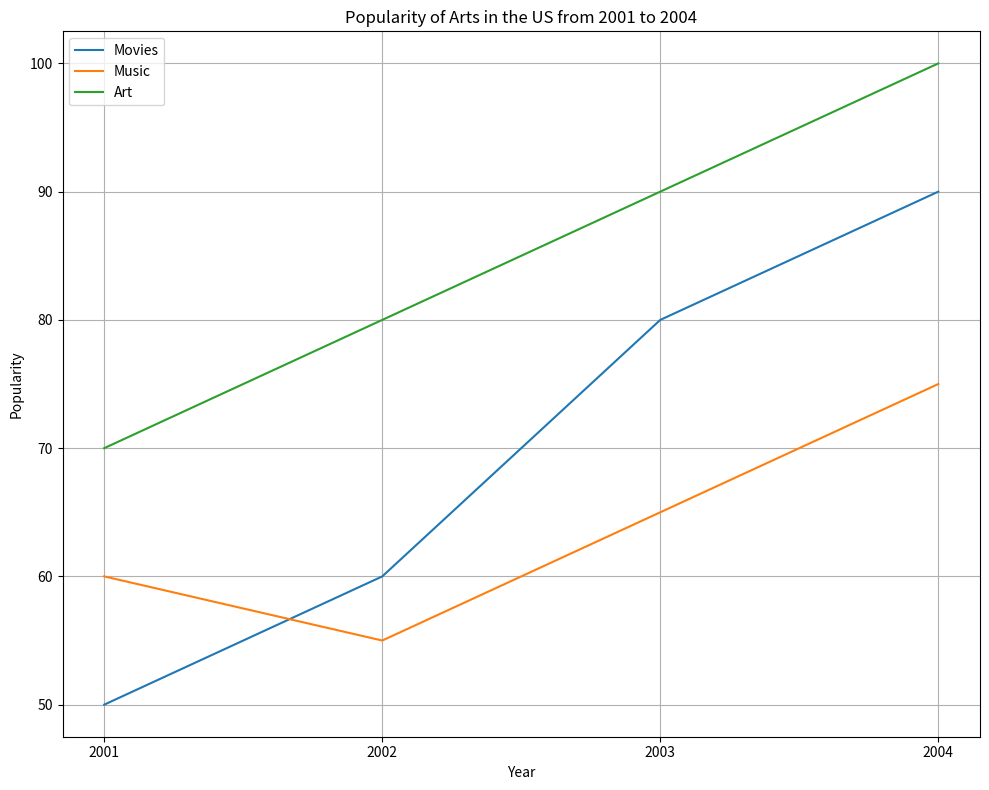

Here is the Python script that generated this plot: (Note: this script raises an exception after producing the figure.)

import matplotlib.pyplot as plt
import numpy as np

x = np.array([2001, 2002, 2003, 2004])
movies = np.array([50, 60, 80, 90])
music = np.array([60, 55, 65, 75])
art = np.array([70, 80, 90, 100])

fig, ax = plt.subplots(figsize=(10,8))
plt.plot(x, movies, label='Movies')
plt.plot(x, music, label='Music')
plt.plot(x, art, label='Art')

plt.xticks(x)
plt.title("Popularity of Arts in the US from 2001 to 2004")
plt.xlabel("Year")
plt.ylabel("Popularity")
plt.legend(loc='best')
plt.grid(True)
plt.tight_layout()
plt.savefig("line chart/png/32.png")
plt.clf()
